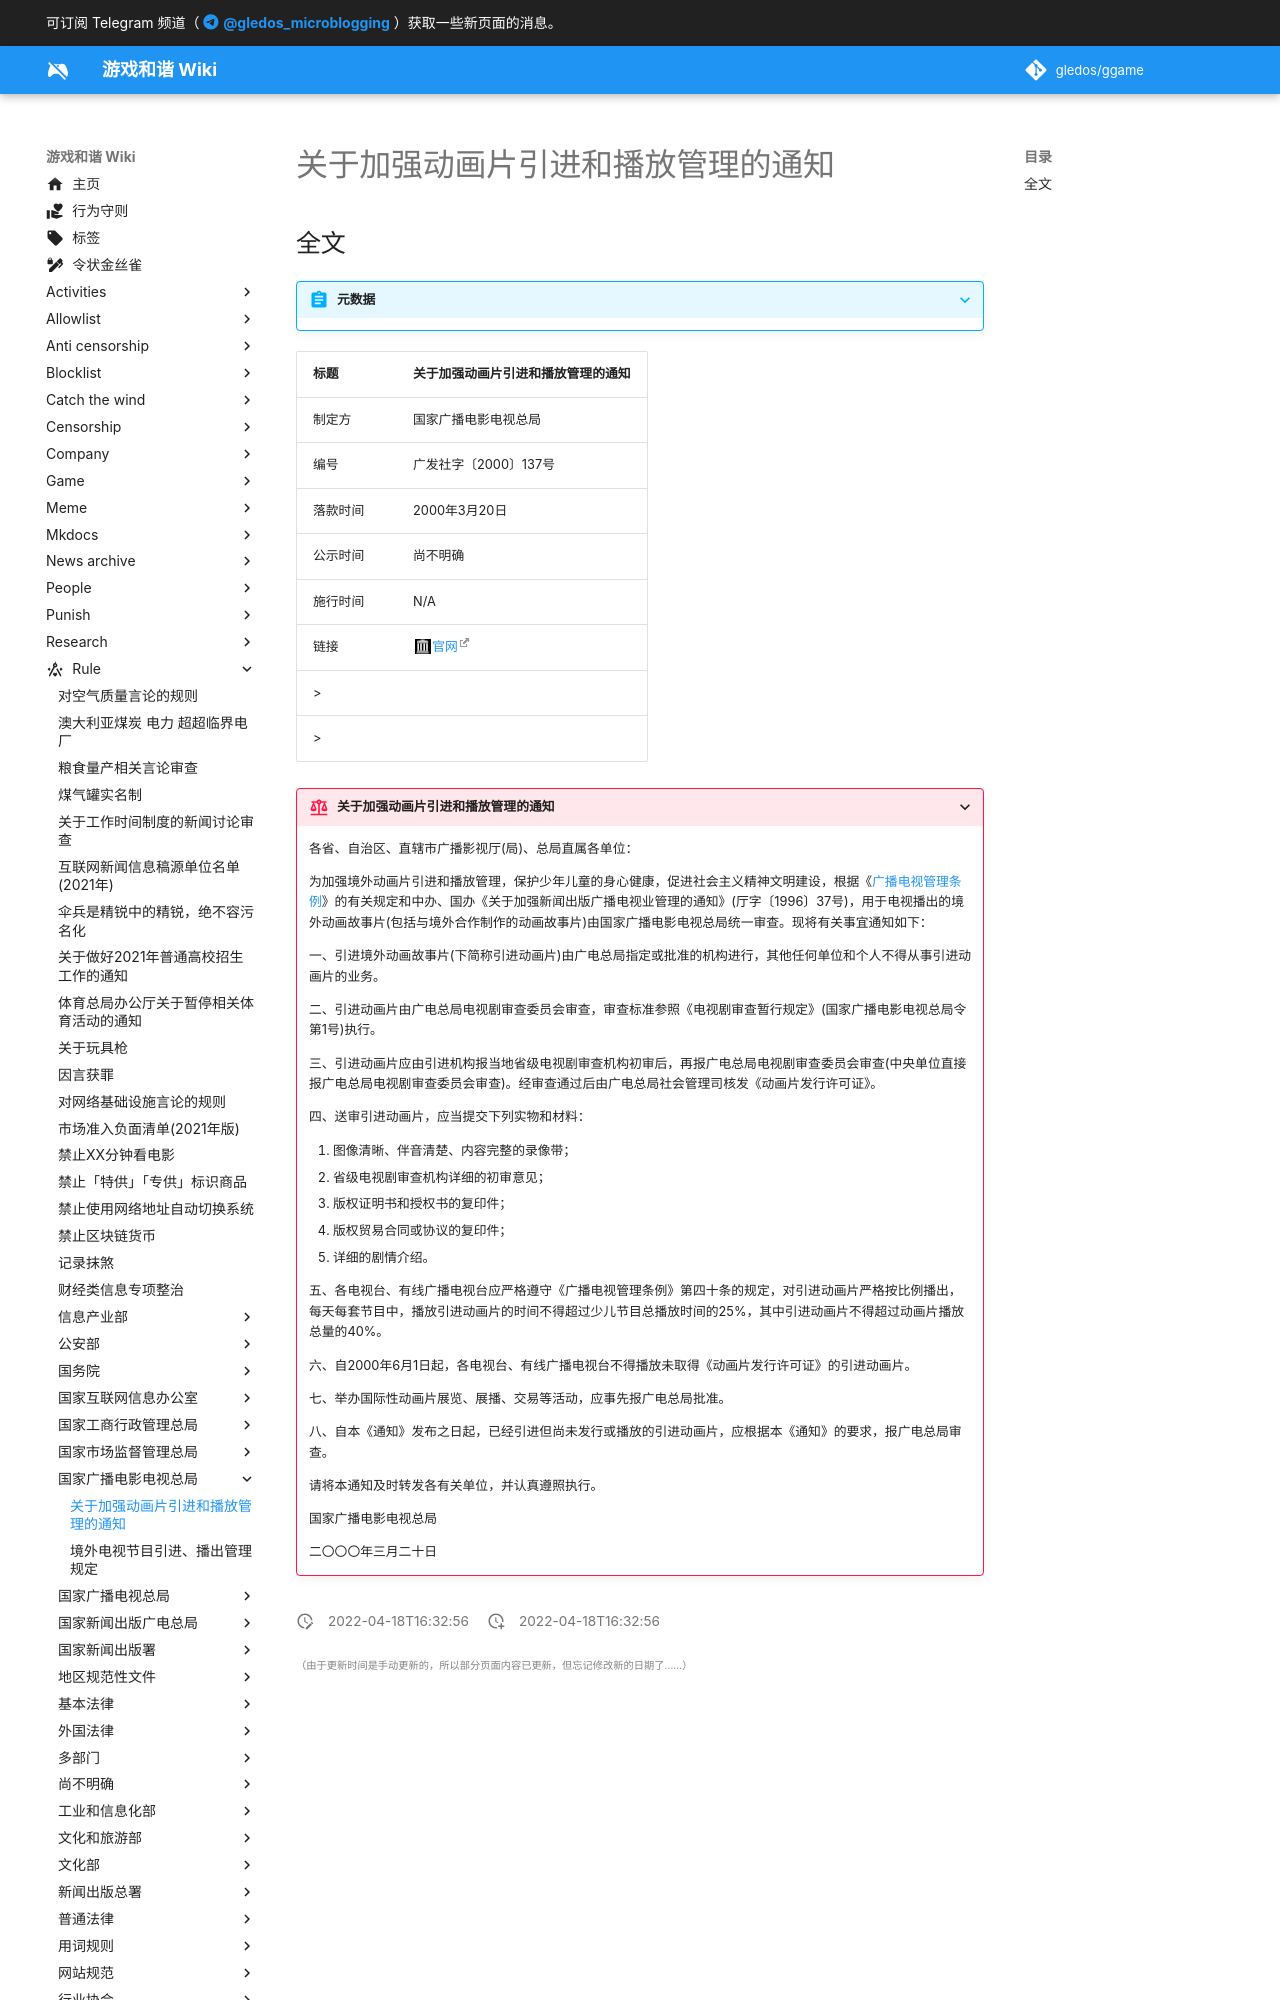

repository: gledos/ggame · page: rule/国家广播电影电视总局/关于加强动画片引进和播放管理的通知.html · generator: mkdocs

---
title: 关于加强动画片引进和播放管理的通知
search:
  exclude: true
description:
published: true
date: "2022-04-18T16:32:56"
特殊标签标记: #无标签
editor: markdown
dateCreated: "2022-04-18T16:32:56"
---

## 全文

> [!summary]+ 元数据
>
> <div markdown=1 class="infobox">
>
| 标题     | 关于加强动画片引进和播放管理的通知 |
| -------- | ---------------------------------- |
| 制定方   | 国家广播电影电视总局               |
| 编号     | 广发社字〔2000〕137号              |
| 落款时间 | 2000年3月20日                      |
| 公示时间 | 尚不明确                           |
| 施行时间 | N/A                                |
| 链接     | [官网][]                           |
>
> </div>

[官网]: https://web.archive.org/web/20220418083504/http://www.gov.cn/gongbao/content/2000/content_60451.htm
